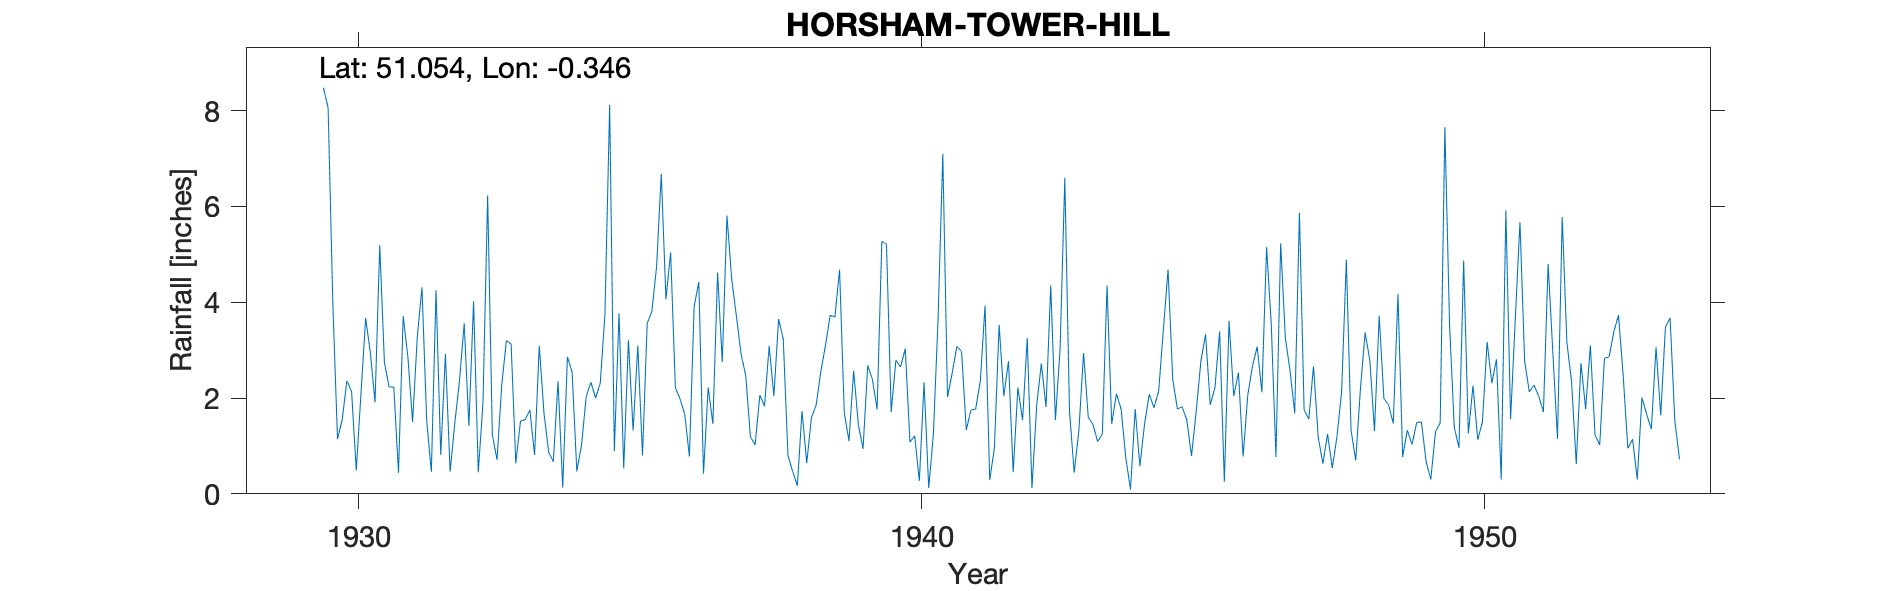

The file beside this chart, header and first rows:
HORSHAM-TOWER-HILL, , , , , , , , , , , , , , , , , , , , , , , 
Grid ref, TQ160296, Long, -0.3463, Lat, 51.05, Elevation, 220, ft, , , , , , , , , , , , , , , 
Station no, 468, , , , , , , , , , , , , , , , , , , , , , 
, 1920, 1921, 1922, 1923, 1924, 1925, 1926, 1927, 1928, 1929, 1930, 1931, 1932, 1933, 1934, 1935, 1936, 1937, 1938, 1939, 1940, 1941, 1942
January, , , , , , , , , , , 3.99, 2.23, 2.92, 2.27, 2.35, 0.89, 5.04, 5.81, 3.23, 4.68, 2.79, 2.52, 2.77
February, , , , , , , , , , , 1.14, 2.23, 0.46, 3.2, 0.13, 3.77, 2.22, 4.49, 0.8, 1.7, 2.65, 3.08, 0.45
March, , , , , , , , , , , 1.55, 0.44, 1.48, 3.13, 2.86, 0.53, 1.98, 3.72, 0.47, 1.1, 3.03, 2.97, 2.22
April, , , , , , , , , , , 2.36, 3.71, 2.36, 0.64, 2.54, 3.21, 1.66, 2.92, 0.17, 2.57, 1.08, 1.33, 1.54
May, , , , , , , , , , , 2.14, 2.86, 3.56, 1.52, 0.47, 1.32, 0.78, 2.47, 1.73, 1.45, 1.21, 1.75, 3.25
June, , , , , , , , , , , 0.49, 1.5, 1.42, 1.55, 1.01, 3.1, 3.91, 1.19, 0.64, 0.94, 0.27, 1.77, 0.12
July, , , , , , , , , , , 2.09, 3.27, 4.02, 1.75, 2.03, 0.8, 4.42, 1.02, 1.59, 2.68, 2.33, 2.36, 1.84
August, , , , , , , , , , , 3.67, 4.31, 0.45, 0.81, 2.33, 3.56, 0.42, 2.06, 1.85, 2.39, 0.12, 3.93, 2.72
September, , , , , , , , , , , 2.95, 1.54, 1.89, 3.09, 2, 3.81, 2.22, 1.83, 2.55, 1.76, 1.26, 0.29, 1.81
October, , , , , , , , , , , 1.91, 0.46, 6.23, 1.69, 2.31, 4.74, 1.46, 3.09, 3.1, 5.27, 3.68, 0.96, 4.35
November, , , , , , , , , , 8.48, 5.19, 4.25, 1.23, 0.87, 3.76, 6.68, 4.62, 2.04, 3.73, 5.21, 7.1, 3.53, 1.54
December, , , , , , , , , , 8.06, 2.74, 0.81, 0.71, 0.67, 8.12, 4.06, 2.75, 3.65, 3.69, 1.71, 2.02, 2.04, 3.04
Total, , , , , , , , , , , 30.22, 27.61, 26.73, 21.19, 29.91, 36.47, 31.48, 34.29, 23.55, 31.46, 27.54, 26.53, 25.65
